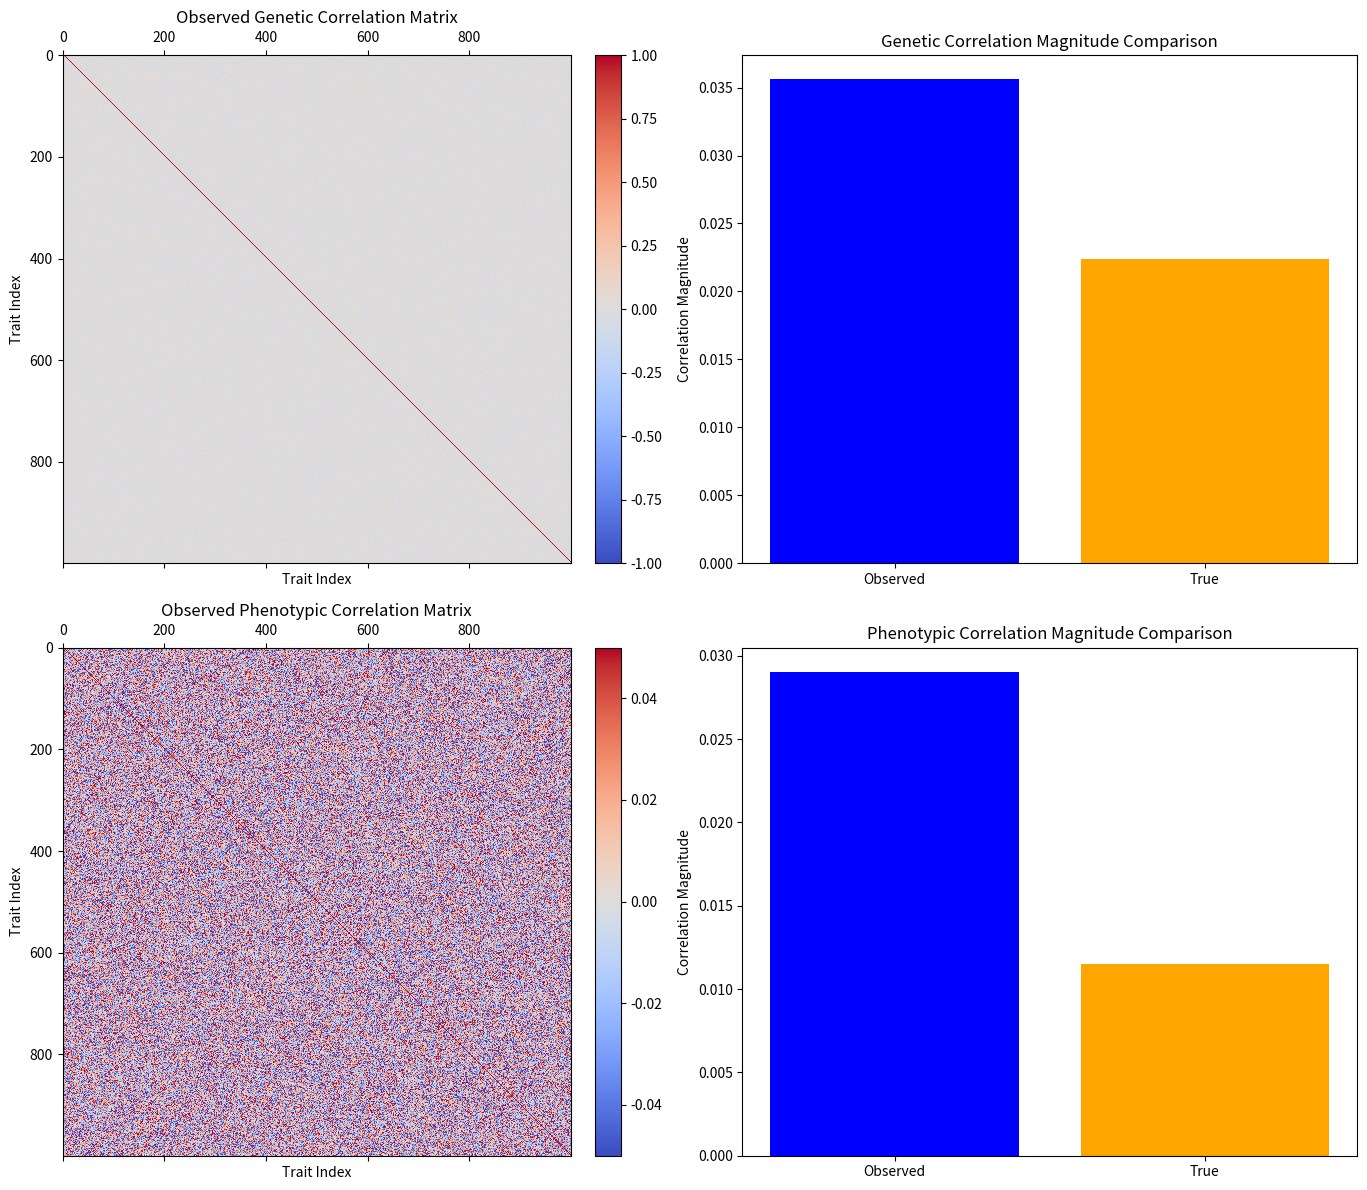

Write the Python code that produced this figure.
import numpy as np
import matplotlib.pyplot as plt
from matplotlib.patches import Rectangle

# Simulation parameters
n_individuals = 1000
n_genes = 1000 
n_traits = 1000
sparsity = 0.05  # 5% of genes affect each trait
h2 = 0.5  # heritability

# Set random seed
np.random.seed(42)

# Generate true genetic architecture
effect_exists = np.random.binomial(1, sparsity, size=(n_genes, n_traits))
raw_effects = np.random.normal(0, 1, size=(n_genes, n_traits))
genetic_effects = raw_effects * effect_exists

# Scale effects to achieve desired variance
scale_factor = np.sqrt(h2 / (sparsity * n_genes))
genetic_effects *= scale_factor

# Generate individual genotypes
genotypes = np.random.normal(0, 1, size=(n_individuals, n_genes))

# Calculate genetic values
genetic_values = genotypes @ genetic_effects

# Generate environmental effects
env_effects = np.random.normal(0, np.sqrt(1-h2), size=(n_individuals, n_traits))

# Calculate total phenotypes
phenotypes = genetic_values + env_effects

# Calculate true genetic correlations from population-level effects
true_gen_var = genetic_effects.T @ genetic_effects
true_gen_sd = np.sqrt(np.diag(true_gen_var))
true_genetic_corr = true_gen_var / np.outer(true_gen_sd, true_gen_sd)

# Calculate observed genetic correlations from sample
obs_genetic_corr = np.corrcoef(genetic_values.T)

# Calculate true phenotypic correlations (theoretical)
true_env_var = np.eye(n_traits) * (1-h2)  # Uncorrelated environmental effects
true_pheno_var = true_gen_var + true_env_var
true_pheno_sd = np.sqrt(np.diag(true_pheno_var))
true_pheno_corr = true_pheno_var / np.outer(true_pheno_sd, true_pheno_sd)

# Calculate observed phenotypic correlations from sample
obs_pheno_corr = np.corrcoef(phenotypes.T)

def calculate_summary_statistics(true, observed, label):
    mse = np.mean((observed - true) ** 2)
    mae = np.mean(np.abs(observed - true))
    max_error = np.max(np.abs(observed - true))
    mean_true_mag = np.mean(np.abs(true))
    mean_obs_mag = np.mean(np.abs(observed))
    median_abs_diff = np.median(np.abs(observed - true))
    var_error = np.var(observed - true)
    std_error = np.std(observed - true)
    frob_norm = np.linalg.norm(observed - true, 'fro')
    
    print(f"\n--- Summary Statistics for {label} ---")
    print(f"Mean Squared Error (MSE): {mse:.4f}")
    print(f"Mean Absolute Error (MAE): {mae:.4f}")
    print(f"Max Error: {max_error:.4f}")
    print(f"Mean True Magnitude: {mean_true_mag:.4f}")
    print(f"Mean Observed Magnitude: {mean_obs_mag:.4f}")
    print(f"Median Absolute Difference: {median_abs_diff:.4f}")
    print(f"Variance of Errors: {var_error:.4f}")
    print(f"Standard Deviation of Errors: {std_error:.4f}")
    print(f"Frobenius Norm of Error: {frob_norm:.4f}")
    print(f"Proportion of Zero Observed Correlations: {np.mean(np.abs(observed) < 1e-10):.4f}")
    print(f"Proportion of Zero True Correlations: {np.mean(np.abs(true) < 1e-10):.4f}")

# Calculate summary statistics
calculate_summary_statistics(true_genetic_corr, obs_genetic_corr, "Genetic Correlations")
calculate_summary_statistics(true_pheno_corr, obs_pheno_corr, "Phenotypic Correlations")

# Visualization
fig, axs = plt.subplots(2, 2, figsize=(14, 12))

# Genetic Correlation Heatmap
cax1 = axs[0, 0].matshow(obs_genetic_corr, cmap='coolwarm', vmin=-1, vmax=1)
fig.colorbar(cax1, ax=axs[0, 0], fraction=0.046, pad=0.04)
axs[0, 0].set_title('Observed Genetic Correlation Matrix')
axs[0, 0].set_xlabel('Trait Index')
axs[0, 0].set_ylabel('Trait Index')

# Genetic Correlation Magnitude Comparison
mean_true_mag_gen = np.mean(np.abs(true_genetic_corr))
mean_observed_genetic_mag = np.mean(np.abs(obs_genetic_corr))
axs[0, 1].bar(['Observed', 'True'], [mean_observed_genetic_mag, mean_true_mag_gen], color=['blue', 'orange'])
axs[0, 1].set_title('Genetic Correlation Magnitude Comparison')
axs[0, 1].set_ylabel('Correlation Magnitude')

# Phenotypic Correlation Heatmap
cax2 = axs[1, 0].matshow(obs_pheno_corr, cmap='coolwarm', vmin=-0.05, vmax=0.05)
fig.colorbar(cax2, ax=axs[1, 0], fraction=0.046, pad=0.04)
axs[1, 0].set_title('Observed Phenotypic Correlation Matrix')
axs[1, 0].set_xlabel('Trait Index')
axs[1, 0].set_ylabel('Trait Index')

# Phenotypic Correlation Magnitude Comparison
mean_true_mag_phen = np.mean(np.abs(true_pheno_corr))
mean_observed_pheno_mag = np.mean(np.abs(obs_pheno_corr))
axs[1, 1].bar(['Observed', 'True'], [mean_observed_pheno_mag, mean_true_mag_phen], color=['blue', 'orange'])
axs[1, 1].set_title('Phenotypic Correlation Magnitude Comparison')
axs[1, 1].set_ylabel('Correlation Magnitude')

plt.tight_layout()
plt.savefig('correlation_analysis.png', dpi=300, bbox_inches='tight')
plt.show()

# Verify heritability
realized_h2 = np.var(genetic_values, axis=0) / np.var(phenotypes, axis=0)
print(f"\nRealized mean heritability: {np.mean(realized_h2):.3f}")
print(f"Realized heritability std: {np.std(realized_h2):.3f}")

# Verify sparsity
actual_sparsity = np.mean(effect_exists)
print(f"\nRealized sparsity: {actual_sparsity:.3f}")
